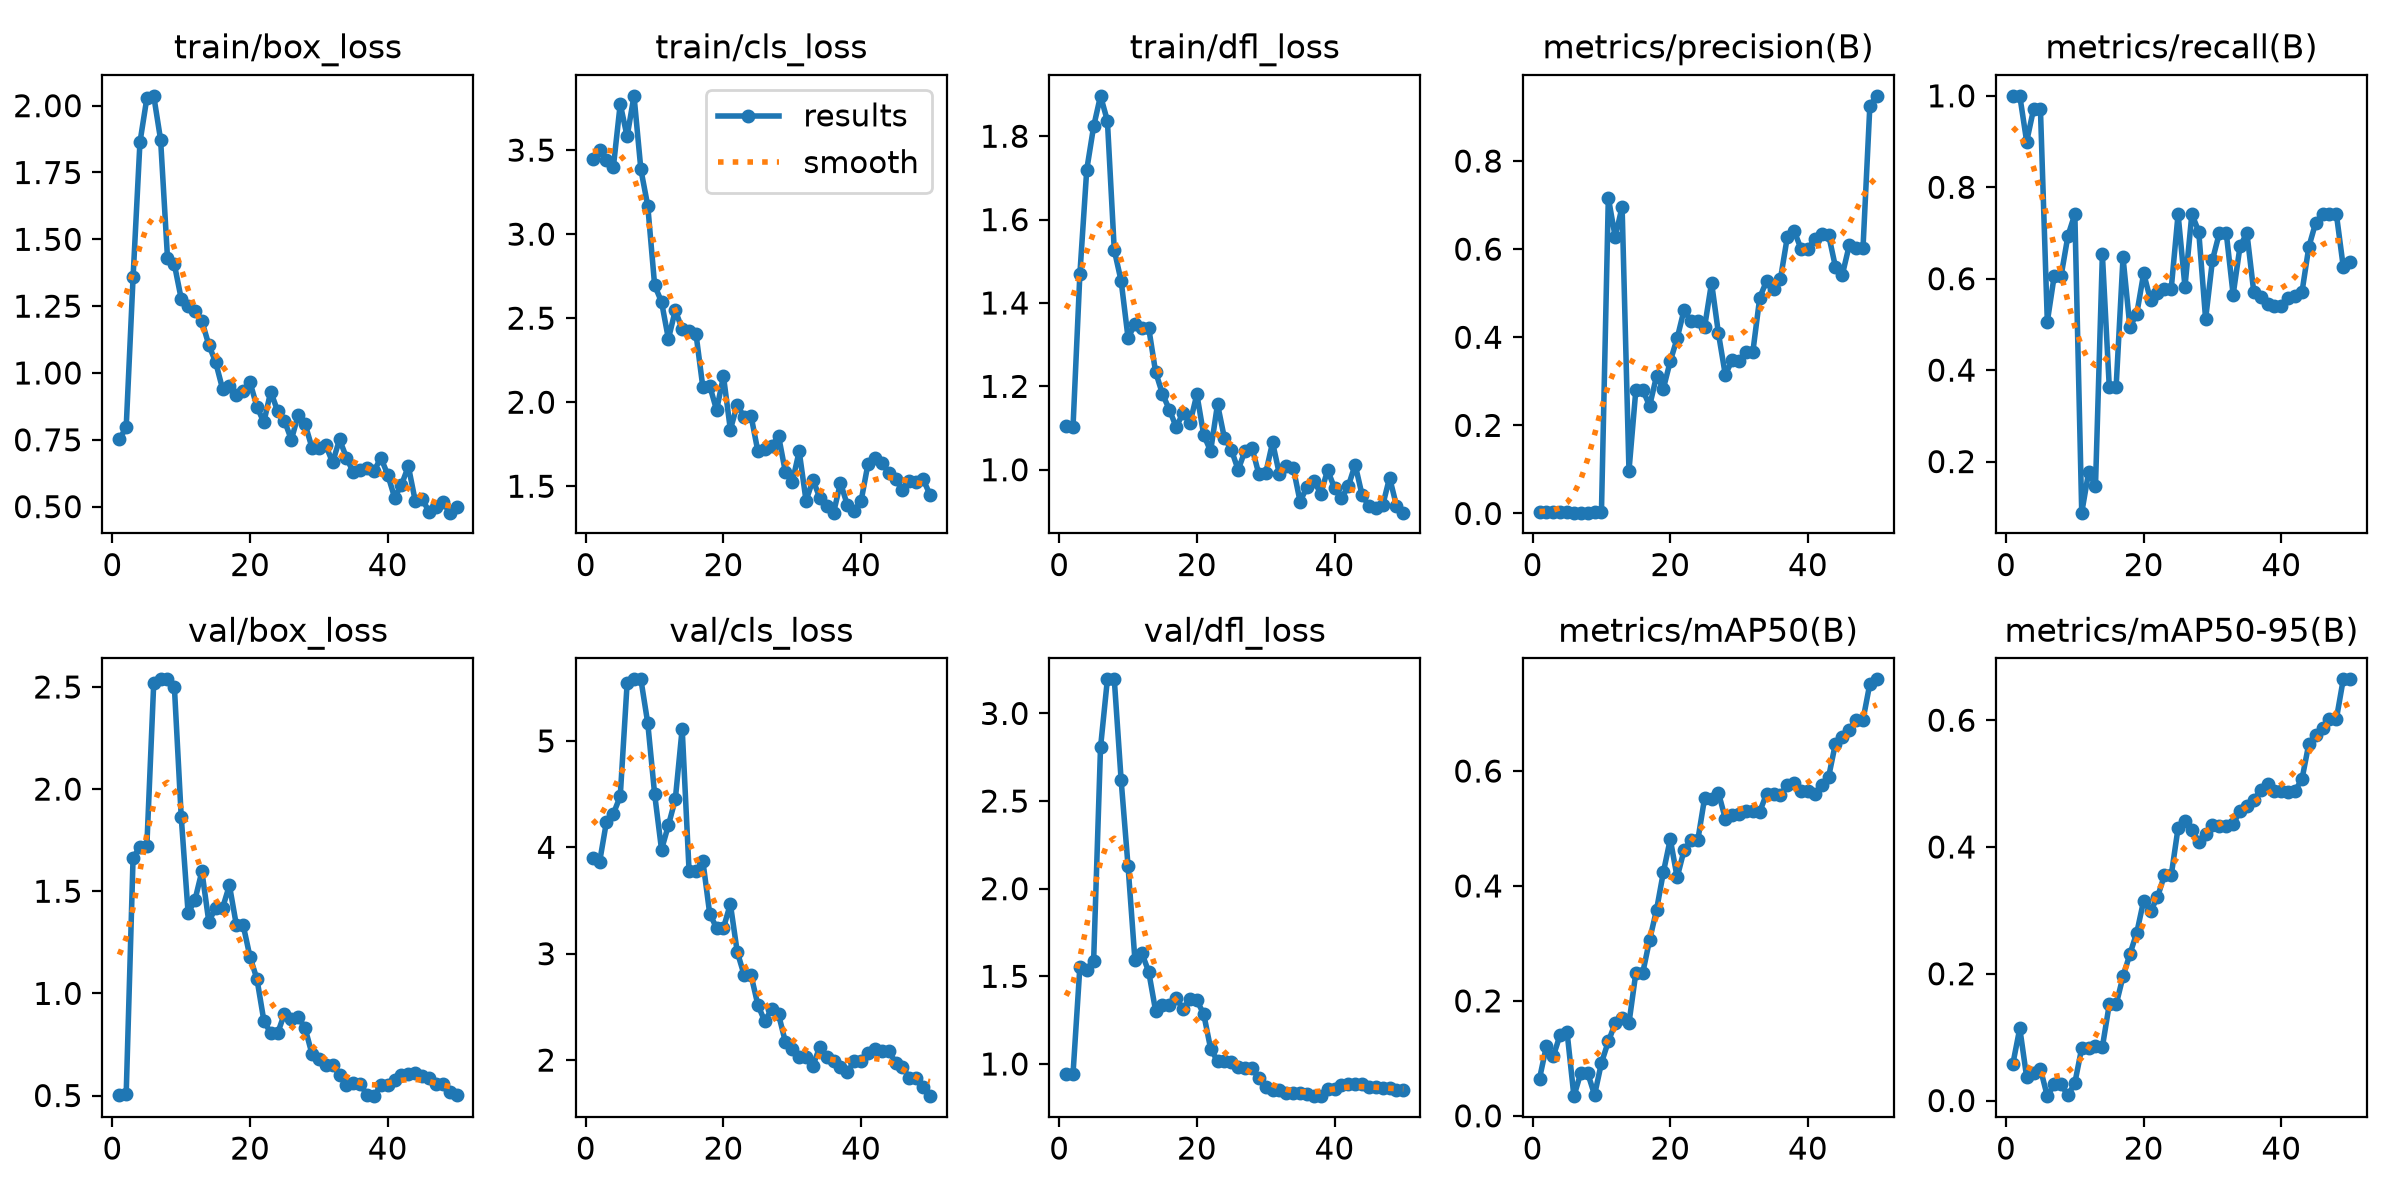

The table this chart was drawn from, first rows:
epoch, time, train/box_loss, train/cls_loss, train/dfl_loss, metrics/precision(B), metrics/recall(B), metrics/mAP50(B), metrics/mAP50-95(B), val/box_loss, val/cls_loss, val/dfl_loss, lr/pg0, lr/pg1, lr/pg2
1, 22.06, 0.7516, 3.447, 1.105, 0.00398, 1, 0.06464, 0.05822, 0.5011, 3.898, 0.942, 0.0004763, 0.0004763, 0.0004763
2, 27.12, 0.7967, 3.499, 1.101, 0.00397, 1, 0.1213, 0.1139, 0.5073, 3.862, 0.9413, 0.001012, 0.001012, 0.001012
3, 31.38, 1.357, 3.439, 1.469, 0.0037, 0.9, 0.1035, 0.03676, 1.664, 4.241, 1.553, 0.001525, 0.001525, 0.001525
4, 36.03, 1.863, 3.399, 1.72, 0.00382, 0.9706, 0.1412, 0.04398, 1.717, 4.316, 1.539, 0.001568, 0.001568, 0.001568
5, 40.69, 2.028, 3.775, 1.823, 0.00386, 0.9706, 0.1463, 0.04979, 1.721, 4.48, 1.59, 0.001535, 0.001535, 0.001535
6, 45.64, 2.037, 3.581, 1.897, 0.00188, 0.5059, 0.03424, 0.00695, 2.518, 5.541, 2.806, 0.001502, 0.001502, 0.001502
7, 50.21, 1.873, 3.823, 1.837, 0.00218, 0.6059, 0.07456, 0.02564, 2.537, 5.579, 3.194, 0.001469, 0.001469, 0.001469
8, 55.08, 1.432, 3.385, 1.527, 0.00218, 0.6059, 0.07456, 0.02564, 2.537, 5.579, 3.194, 0.001436, 0.001436, 0.001436
9, 60.12, 1.407, 3.168, 1.452, 0.00275, 0.6941, 0.03628, 0.00799, 2.502, 5.167, 2.617, 0.001403, 0.001403, 0.001403
10, 64.92, 1.277, 2.695, 1.316, 0.00318, 0.7412, 0.09219, 0.02791, 1.862, 4.499, 2.129, 0.00137, 0.00137, 0.00137
11, 69.51, 1.252, 2.597, 1.349, 0.7168, 0.08824, 0.1294, 0.08285, 1.392, 3.978, 1.593, 0.001337, 0.001337, 0.001337
12, 73.98, 1.232, 2.377, 1.34, 0.6273, 0.1765, 0.1608, 0.0822, 1.458, 4.208, 1.632, 0.001304, 0.001304, 0.001304
13, 78.86, 1.194, 2.547, 1.34, 0.6961, 0.1471, 0.1705, 0.08579, 1.598, 4.45, 1.527, 0.001271, 0.001271, 0.001271
14, 83.6, 1.105, 2.435, 1.235, 0.09704, 0.6529, 0.1615, 0.08448, 1.352, 5.115, 1.304, 0.001238, 0.001238, 0.001238
15, 88.23, 1.04, 2.421, 1.182, 0.2807, 0.3639, 0.2488, 0.1516, 1.418, 3.779, 1.339, 0.001205, 0.001205, 0.001205
16, 93.08, 0.9408, 2.409, 1.144, 0.2807, 0.3639, 0.2488, 0.1516, 1.418, 3.779, 1.339, 0.001172, 0.001172, 0.001172
17, 97.88, 0.9507, 2.09, 1.102, 0.2441, 0.6465, 0.3063, 0.1957, 1.529, 3.874, 1.376, 0.001139, 0.001139, 0.001139
18, 103.1, 0.9162, 2.098, 1.137, 0.3117, 0.4941, 0.358, 0.2311, 1.336, 3.376, 1.312, 0.001106, 0.001106, 0.001106
19, 107.9, 0.9324, 1.953, 1.112, 0.2837, 0.5235, 0.4239, 0.2648, 1.334, 3.242, 1.371, 0.001073, 0.001073, 0.001073
20, 112.8, 0.9644, 2.154, 1.181, 0.3457, 0.6118, 0.4815, 0.3155, 1.177, 3.242, 1.363, 0.00104, 0.00104, 0.00104
21, 117.7, 0.8738, 1.837, 1.083, 0.3975, 0.5529, 0.4149, 0.2989, 1.07, 3.467, 1.284, 0.001007, 0.001007, 0.001007
22, 120.8, 0.8156, 1.983, 1.045, 0.4617, 0.568, 0.4621, 0.3205, 0.8671, 3.018, 1.087, 0.0009739, 0.0009739, 0.0009739
23, 125.3, 0.9304, 1.912, 1.157, 0.436, 0.5774, 0.4796, 0.355, 0.8045, 2.8, 1.016, 0.0009409, 0.0009409, 0.0009409
24, 130.2, 0.8579, 1.92, 1.076, 0.436, 0.5774, 0.4796, 0.355, 0.8045, 2.8, 1.016, 0.0009078, 0.0009078, 0.0009078
25, 135.1, 0.8212, 1.708, 1.048, 0.4243, 0.7412, 0.5537, 0.4301, 0.9009, 2.518, 1.013, 0.0008748, 0.0008748, 0.0008748
26, 139.5, 0.7505, 1.722, 0.9997, 0.524, 0.5824, 0.5505, 0.4413, 0.8734, 2.365, 0.9804, 0.0008418, 0.0008418, 0.0008418
27, 142.6, 0.8432, 1.737, 1.046, 0.4087, 0.7412, 0.5621, 0.427, 0.8856, 2.479, 0.9763, 0.0008088, 0.0008088, 0.0008088
28, 144.6, 0.8078, 1.8, 1.053, 0.3143, 0.7032, 0.517, 0.4084, 0.8287, 2.43, 0.9777, 0.0007758, 0.0007758, 0.0007758
29, 146.4, 0.7206, 1.584, 0.99, 0.3488, 0.5118, 0.5236, 0.421, 0.7028, 2.17, 0.9183, 0.0007428, 0.0007428, 0.0007428
30, 148.2, 0.7202, 1.524, 0.9917, 0.3471, 0.6412, 0.5249, 0.4353, 0.6785, 2.101, 0.8714, 0.0007098, 0.0007098, 0.0007098
31, 150.9, 0.7294, 1.708, 1.065, 0.367, 0.7, 0.5308, 0.4326, 0.6509, 2.028, 0.8513, 0.0006768, 0.0006768, 0.0006768
32, 152.6, 0.6653, 1.414, 0.9887, 0.367, 0.7, 0.5308, 0.4326, 0.6509, 2.028, 0.8513, 0.0006438, 0.0006438, 0.0006438
33, 154.6, 0.7517, 1.538, 1.01, 0.4898, 0.5651, 0.5293, 0.4359, 0.6016, 1.949, 0.8371, 0.0006108, 0.0006108, 0.0006108
34, 156.5, 0.6835, 1.431, 1.005, 0.5281, 0.6706, 0.5604, 0.4569, 0.552, 2.124, 0.8322, 0.0005778, 0.0005778, 0.0005778
35, 158.3, 0.6283, 1.382, 0.9235, 0.51, 0.7, 0.5597, 0.464, 0.5614, 2.03, 0.8337, 0.0005448, 0.0005448, 0.0005448
36, 160.1, 0.6355, 1.343, 0.9589, 0.5315, 0.5706, 0.559, 0.4737, 0.557, 1.991, 0.8306, 0.0005118, 0.0005118, 0.0005118
37, 161.9, 0.6438, 1.52, 0.9741, 0.6269, 0.5607, 0.575, 0.49, 0.5017, 1.936, 0.8164, 0.0004788, 0.0004788, 0.0004788
38, 163.7, 0.6322, 1.388, 0.9427, 0.6416, 0.5444, 0.5794, 0.4987, 0.4968, 1.885, 0.8188, 0.0004458, 0.0004458, 0.0004458
39, 165.4, 0.683, 1.354, 0.9991, 0.6007, 0.5412, 0.5651, 0.4879, 0.5496, 1.988, 0.8584, 0.0004127, 0.0004127, 0.0004127
40, 167.1, 0.6197, 1.413, 0.956, 0.6007, 0.5412, 0.5651, 0.4879, 0.5496, 1.988, 0.8584, 0.0003797, 0.0003797, 0.0003797
41, 168.7, 0.5341, 1.633, 0.9313, 0.6233, 0.5574, 0.5592, 0.4867, 0.576, 2.063, 0.8804, 0.0003467, 0.0003467, 0.0003467
42, 170.3, 0.5817, 1.67, 0.9604, 0.6346, 0.5624, 0.5756, 0.4889, 0.6006, 2.107, 0.8885, 0.0003137, 0.0003137, 0.0003137
43, 172.2, 0.651, 1.64, 1.012, 0.6328, 0.5706, 0.5893, 0.5068, 0.604, 2.087, 0.8833, 0.0002807, 0.0002807, 0.0002807
44, 173.8, 0.5215, 1.582, 0.9397, 0.5597, 0.6697, 0.6479, 0.5629, 0.6088, 2.086, 0.8861, 0.0002477, 0.0002477, 0.0002477
45, 175.4, 0.5302, 1.541, 0.9126, 0.5418, 0.7227, 0.659, 0.5774, 0.5935, 1.977, 0.8669, 0.0002147, 0.0002147, 0.0002147
46, 176.9, 0.4804, 1.478, 0.9081, 0.6083, 0.7412, 0.6716, 0.5876, 0.5869, 1.937, 0.8665, 0.0001817, 0.0001817, 0.0001817
47, 178.5, 0.4988, 1.529, 0.9145, 0.6015, 0.7412, 0.6889, 0.6019, 0.5555, 1.831, 0.8601, 0.0001487, 0.0001487, 0.0001487
48, 180.1, 0.5189, 1.526, 0.981, 0.6015, 0.7412, 0.6889, 0.6019, 0.5555, 1.831, 0.8601, 0.0001157, 0.0001157, 0.0001157
49, 182.1, 0.4775, 1.542, 0.914, 0.9253, 0.6261, 0.7519, 0.6644, 0.5177, 1.752, 0.8513, 8.26832e-05, 8.26832e-05, 8.26832e-05
50, 186.7, 0.4985, 1.451, 0.8971, 0.948, 0.6367, 0.7595, 0.6644, 0.5044, 1.661, 0.852, 4.96766e-05, 4.96766e-05, 4.96766e-05
